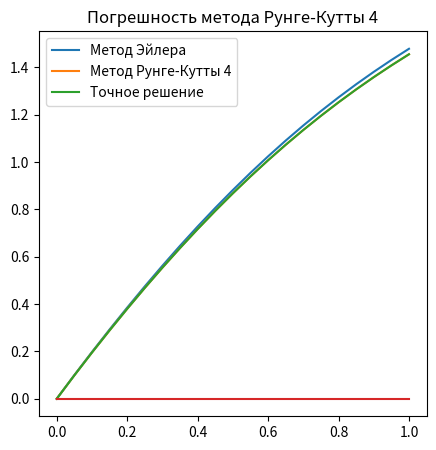

Write Python code to recreate this figure.
import math
import numpy as np
import matplotlib.pyplot as plt


# Определяем функцию для метода Эйлера
def euler(f, x0, y0, h, xn):
    # Создаем массивы для хранения координат x и y
    x = np.arange(x0, xn + h, h)
    y = np.zeros((len(x), len(y0)))
    # Устанавливаем начальное значение y
    y[0] = y0
    # Используем метод Эйлера для нахождения y на каждом шаге
    for i in range(len(x) - 1):
        y[i + 1] = y[i] + h * np.array(f(x[i], y[i]))
    return x, y


# Определяем функцию для метода Рунге-Кутты четвертого порядка точности
def runge_kutta(f, x0, y0, h, xn):
    # Создаем массивы для хранения координат x и y
    x = np.arange(x0, xn + h, h)
    y = np.zeros((len(x), len(y0)))
    # Устанавливаем начальное значение y
    y[0] = y0
    # Используем метод Рунге-Кутты четвертого порядка точности для нахождения y на каждом шаге
    for i in range(len(x) - 1):
        k1 = np.array(f(x[i], y[i]))
        k2 = np.array(f(x[i] + h / 2, y[i] + h / 2 * k1))
        k3 = np.array(f(x[i] + h / 2, y[i] + h / 2 * k2))
        k4 = np.array(f(x[i] + h, y[i] + h * k3))
        y[i + 1] = y[i] + h / 6 * (k1 + 2 * k2 + 2 * k3 + k4)
    return x, y


# Определяем правую часть дифференциального уравнения
def f(x, y):
    return [y[1], -1 / (1 + x) * y[1] - 2 / (np.cosh(x) ** 2) * y[0] + 1 / (np.cosh(x) ** 2) * (
            1 / (1 + x) + 2 * np.log(1 + x))]


# Точное решение
def U(x):
    return np.tanh(x) + np.log(1 + x)


y0 = [0, 2]
h = 0.05
xn = 1

x_euler, y_euler = euler(f, 0, y0, h, xn)
x_rk4, y_rk4 = runge_kutta(f, 0, y0, h, xn)

fig, ax = plt.subplots(figsize=(5, 5))
plt.plot(x_euler, y_euler[:, 0], label='Метод Эйлера')
plt.plot(x_rk4, y_rk4[:, 0], label='Метод Рунге-Кутты 4')
plt.plot(x_euler, U(x_euler), label='Точное решение')
plt.legend()
plt.show()

h1 = 0.1
x_rk4_h1, y_rk4_h1 = runge_kutta(f, 0, y0, h1, xn)
y_rk4_h1_half = y_rk4_h1[::2]  # значения на половине узлов грубой сетки
x_rk4_h1_half = x_rk4_h1[::2]

x_rk4_h05_half, y_rk4_h05_half = runge_kutta(f, 0, y0, h / 2, x_rk4_h1_half[-1])
y_rk4_h05_half = y_rk4_h05_half[::2]  # значения на половине узлов подробной сетки

R = abs(y_rk4_h05_half[::4, 0] - y_rk4_h1_half[:, 0]) / 15
plt.plot(x_rk4_h1_half, R)
plt.title('Погрешность метода Рунге-Кутты 4')
plt.show()
